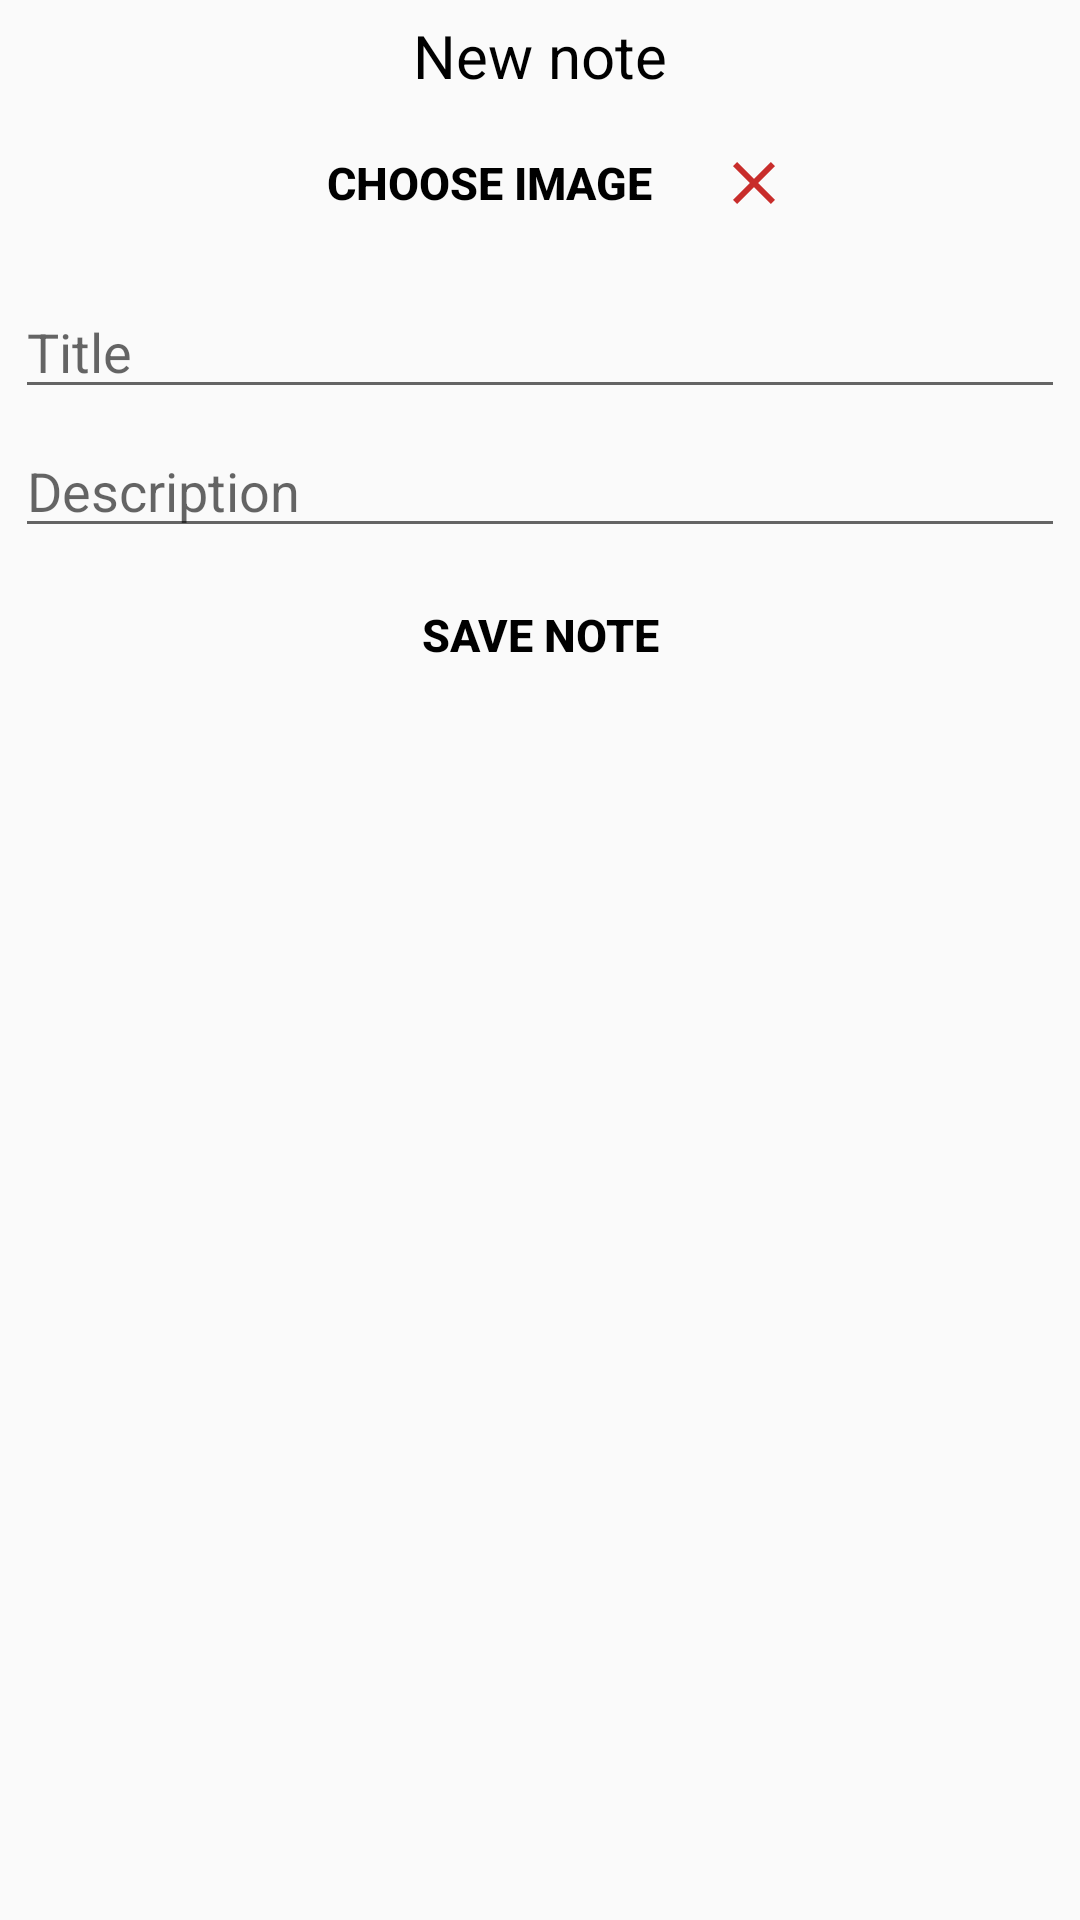

Produce the Android XML layout that renders to this screen, including the resource entries it uses.
<!-- AndroidManifest.xml: application theme AppTheme -->
<!-- res/layout/fragment_dialog_new_task.xml -->
<?xml version="1.0" encoding="utf-8"?>
<androidx.constraintlayout.widget.ConstraintLayout
        xmlns:android="http://schemas.android.com/apk/res/android"
        xmlns:app="http://schemas.android.com/apk/res-auto"
        android:orientation="vertical"
        android:layout_width="match_parent"
        android:layout_height="wrap_content">

    <TextView
            android:id="@+id/textViewNewTask"
            android:layout_width="wrap_content"
            android:layout_height="wrap_content"
            android:text="@string/new_note"
            android:textSize="20sp"
            android:textColor="#000"
            android:layout_margin="5dp"
            android:layout_gravity="center"
            app:layout_constraintTop_toTopOf="parent"
            app:layout_constraintStart_toStartOf="parent"
            app:layout_constraintEnd_toEndOf="parent"/>

    <LinearLayout
            android:id="@+id/linLayChooseImage"
            android:layout_width="wrap_content"
            android:layout_height="wrap_content"
            android:orientation="horizontal"
            android:gravity="center"
            app:layout_constraintTop_toBottomOf="@id/textViewNewTask"
            app:layout_constraintStart_toStartOf="parent"
            app:layout_constraintEnd_toEndOf="parent">

        <Button
                android:id="@+id/buttonChoseImage"
                android:layout_width="wrap_content"
                android:layout_height="wrap_content"
                style="@style/Widget.AppCompat.Button.Borderless.Colored"
                android:textColor="@color/colorBlack"
                android:text="@string/choose_image"
                android:textSize="15sp"
                android:textStyle="bold"
                android:layout_margin="5dp"
                android:layout_gravity="center"/>

        <ImageView
                android:id="@+id/imageMark"
                android:layout_width="wrap_content"
                android:layout_height="wrap_content"
                android:layout_margin="5dp"
                android:src="@drawable/ic_not_uploaded"/>

    </LinearLayout>


    <EditText
            android:id="@+id/editTextTitle"
            android:layout_width="match_parent"
            android:layout_height="wrap_content"
            android:layout_margin="5dp"
            android:hint="@string/title"
            app:layout_constraintTop_toBottomOf="@id/linLayChooseImage"
            app:layout_constraintStart_toStartOf="parent"
            app:layout_constraintEnd_toEndOf="parent"/>

    <EditText
            android:id="@+id/editTextDescription"
            android:layout_width="match_parent"
            android:layout_height="wrap_content"
            android:layout_margin="5dp"
            android:hint="@string/description"
            app:layout_constraintTop_toBottomOf="@id/editTextTitle"
            app:layout_constraintStart_toStartOf="parent"
            app:layout_constraintEnd_toEndOf="parent"/>

    <Button
            android:id="@+id/buttonSaveNote"
            android:layout_width="wrap_content"
            android:layout_height="wrap_content"
            android:hint="@string/save_note"
            android:textSize="15sp"
            android:textColor="@color/colorBlack"
            android:text="@string/save_note"
            android:layout_margin="5dp"
            android:layout_gravity="center"
            style="@style/Widget.AppCompat.Button.Borderless"
            android:textStyle="bold"
            app:layout_constraintTop_toBottomOf="@id/editTextDescription"
            app:layout_constraintStart_toStartOf="parent"
            app:layout_constraintEnd_toEndOf="parent"/>

</androidx.constraintlayout.widget.ConstraintLayout>
<!-- resources referenced by this layout -->
<resources>
  <color name="colorBlack">#000</color>
  <!-- drawable ic_not_uploaded (drawable) -->
  <vector android:height="24dp" android:tint="#C82D2B"
      android:viewportHeight="24.0" android:viewportWidth="24.0"
      android:width="24dp" xmlns:android="http://schemas.android.com/apk/res/android">
      <path android:fillColor="#FF000000" android:pathData="M19,6.41L17.59,5 12,10.59 6.41,5 5,6.41 10.59,12 5,17.59 6.41,19 12,13.41 17.59,19 19,17.59 13.41,12z"/>
  </vector>
  <string name="choose_image">Choose image</string>
  <string name="description">Description</string>
  <string name="new_note">New note</string>
  <string name="save_note">Save note</string>
  <string name="title">Title</string>
  <style name="AppTheme" parent="Theme.AppCompat.Light.DarkActionBar">
          
          <item name="colorPrimary">@color/colorPrimary</item>
          <item name="colorPrimaryDark">@color/colorPrimaryDark</item>
          <item name="colorAccent">@color/colorAccent</item>
      </style>
  <color name="colorPrimary">#008577</color>
  <color name="colorPrimaryDark">#00574B</color>
  <color name="colorAccent">#D81B60</color>
</resources>
